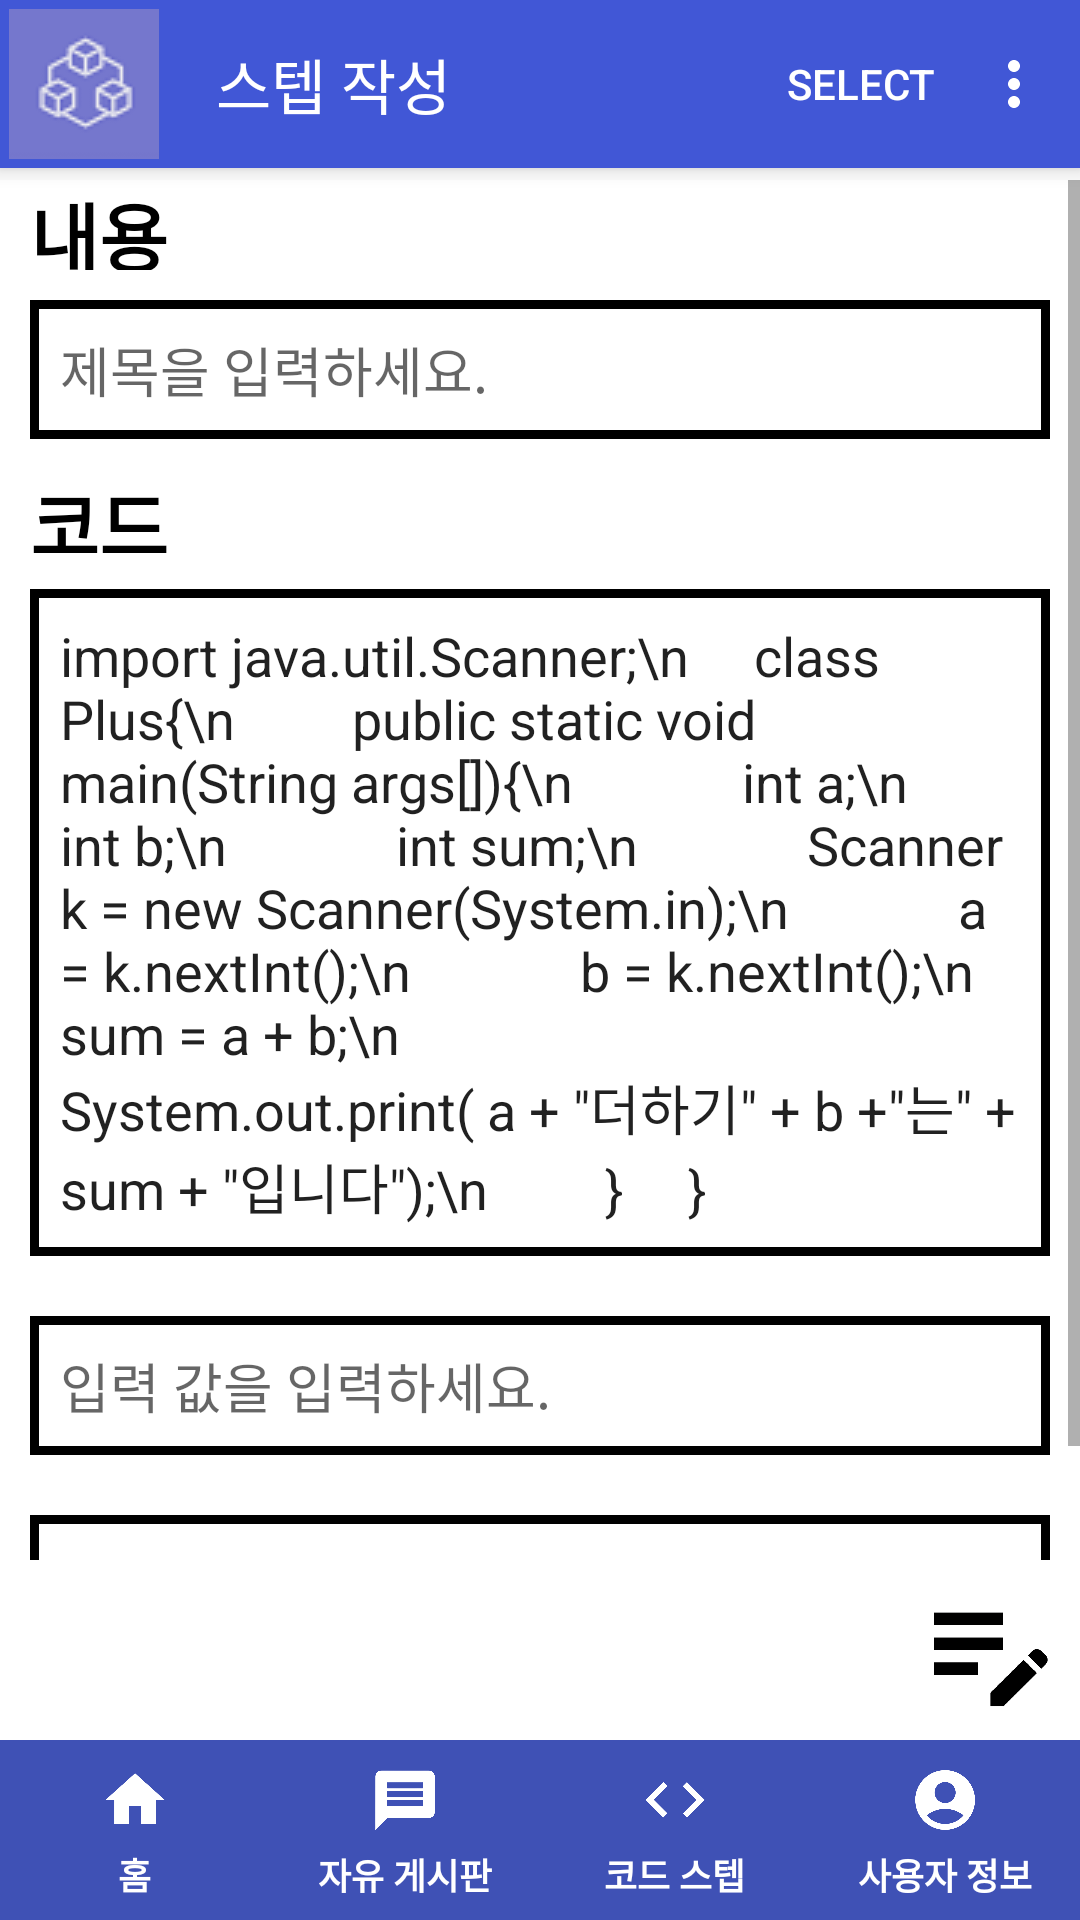

Layout XML and referenced resources for this Android screen:
<!-- AndroidManifest.xml: application theme Theme.Login -->
<!-- res/layout/activity_codestepwrite.xml -->
<?xml version="1.0" encoding="utf-8"?>
<androidx.coordinatorlayout.widget.CoordinatorLayout xmlns:android="http://schemas.android.com/apk/res/android"
    xmlns:app="http://schemas.android.com/apk/res-auto"
    xmlns:tools="http://schemas.android.com/tools"
    android:layout_width="match_parent"
    android:layout_height="match_parent"
    android:fitsSystemWindows="true">
    <com.google.android.material.appbar.AppBarLayout
        android:id="@+id/app_bar_layout"
        android:layout_width="match_parent"
        android:layout_height="wrap_content"
        android:theme="@style/ThemeOverlay.MaterialComponents.Dark.ActionBar">
        <com.google.android.material.appbar.MaterialToolbar
            android:id="@+id/toolbar"
            android:layout_width="match_parent"
            android:layout_height="?attr/actionBarSize"
            app:navigationIcon="@drawable/prodiot_icon"
            app:title="스텝 작성"
            app:menu="@menu/mainmenu"
            android:layout_weight="1"/>
    </com.google.android.material.appbar.AppBarLayout>
    <WebView
        android:id="@+id/webView"
        android:layout_width="match_parent"
        android:layout_height="match_parent"
        android:visibility="gone"/>
    <ScrollView
        android:layout_width="match_parent"
        android:layout_height="match_parent"
        android:layout_marginTop="60dp"
        android:layout_marginBottom="120dp">
        <LinearLayout
            android:layout_width="match_parent"
            android:layout_height="wrap_content"
            android:background="@color/white"
            android:gravity="top"
            android:orientation="vertical"
            tools:context=".CodeStepWrite">
            <LinearLayout
                android:layout_width="match_parent"
                android:layout_height="wrap_content"
                android:orientation="vertical">
                <TextView
                    android:id="@+id/textView5"
                    android:layout_width="wrap_content"
                    android:layout_height="30dp"
                    android:text="내용"
                    android:textColor="@android:color/black"
                    android:layout_gravity="left"
                    android:textSize="25dp"
                    android:textStyle="bold"
                    android:layout_weight="1"
                    android:layout_marginLeft="10dp"
                    android:layout_marginRight="10dp"/>
                <EditText
                    android:id="@+id/title_edittext"
                    android:layout_width="match_parent"
                    android:layout_height="wrap_content"
                    android:layout_weight="1"
                    android:hint="제목을 입력하세요."
                    android:textSize="18dp"
                    android:scrollbars = "vertical"
                    android:layout_margin="10dp"
                    android:padding="10dp"
                    android:background="@drawable/layout_memobox"/>
            </LinearLayout>
            <LinearLayout
                android:layout_width="match_parent"
                android:layout_height="wrap_content"
                android:orientation="vertical">
                <TextView
                    android:id="@+id/textView2"
                    android:layout_width="wrap_content"
                    android:layout_height="30dp"
                    android:text="코드"
                    android:textColor="@android:color/black"
                    android:layout_gravity="left"
                    android:textSize="25dp"
                    android:textStyle="bold"
                    android:layout_weight="1"
                    android:layout_marginLeft="10dp"
                    android:layout_marginRight="10dp"/>
                <EditText
                    android:id="@+id/code_edittext"
                    android:layout_width="match_parent"
                    android:layout_height="wrap_content"
                    android:text='import java.util.Scanner;\n
    class Plus{\n
        public static void main(String args[]){\n
            int a;\n
            int b;\n
            int sum;\n
            Scanner k = new Scanner(System.in);\n
            a = k.nextInt();\n
            b = k.nextInt();\n
            sum = a + b;\n
            System.out.print( a + "더하기" + b +"는" + sum + "입니다");\n
        }
    }'
                    android:textSize="18dp"
                    android:layout_weight="10"
                    android:scrollbars = "vertical"
                    android:layout_margin="10dp"
                    android:padding="10dp"
                    android:background="@drawable/layout_memobox"/>
                <EditText
                    android:id="@+id/input_edittext"
                    android:layout_width="match_parent"
                    android:layout_height="wrap_content"
                    android:hint="입력 값을 입력하세요."
                    android:textSize="18dp"
                    android:layout_weight="1"
                    android:scrollbars = "vertical"
                    android:layout_margin="10dp"
                    android:padding="10dp"
                    android:background="@drawable/layout_memobox"/>
                <EditText
                    android:id="@+id/output_edittext"
                    android:layout_width="match_parent"
                    android:layout_height="wrap_content"
                    android:text="예시 실행 결과"
                    android:layout_weight="1"
                    android:scrollbars = "vertical"
                    android:layout_margin="10dp"
                    android:padding="10dp"
                    android:background="@drawable/layout_memobox"/>
            </LinearLayout>
        </LinearLayout>
    </ScrollView>
    <LinearLayout
        android:layout_width="match_parent"
        android:layout_height="wrap_content"
        android:orientation="horizontal"
        android:layout_gravity="bottom|right"
        android:layout_marginBottom="60dp"
        android:background="@color/white">
        <Button
            android:id="@+id/btn_run"
            android:layout_width="40dp"
            android:layout_height="40dp"
            android:layout_margin="5dp"
            android:background="@drawable/next_icon"/>
        <Space
            android:layout_width="0dp"
            android:layout_height="0dp"
            android:layout_weight="1"/>
        <Button
            android:id="@+id/btn_write_test"
            android:layout_width="50dp"
            android:layout_height="50dp"
            android:layout_margin="5dp"
            android:background="@drawable/ic_edit"/>
    </LinearLayout>
    <LinearLayout
        android:layout_width="match_parent"
        android:layout_height="wrap_content"
        android:orientation="vertical"
        android:layout_gravity="bottom">
        
        <com.google.android.material.bottomnavigation.BottomNavigationView
            android:id="@+id/bottom_navigation"
            android:layout_width="match_parent"
            android:layout_height="60dp"
            app:menu="@menu/bottom_navigation_menu"
            app:labelVisibilityMode="labeled"
            android:background="#3F51B5"
            app:itemIconTint="@color/white"
            app:itemTextColor="@color/white"
            app:itemIconSize="24dp"
            app:itemTextAppearanceActive="@style/BottomNavigationNormal"
            app:itemTextAppearanceInactive="@style/BottomNavigationNormal"/>
    </LinearLayout>
</androidx.coordinatorlayout.widget.CoordinatorLayout>
<!-- resources referenced by this layout -->
<resources>
  <color name="white">#FFFFFFFF</color>
  <!-- drawable ic_edit: png bitmap (drawable, 11695 bytes) -->
  <!-- drawable layout_memobox (drawable) -->
  <?xml version="1.0" encoding="utf-8"?>
  <layer-list xmlns:android="http://schemas.android.com/apk/res/android">
  
      <item>
          <shape android:shape="rectangle">
              <solid android:color="#000000" />
          </shape>
  
      </item>
  
      <item android:top = "3dp"
          android:right= "3dp"
          android:left="3dp"
          android:bottom="3dp">
  
          <shape android:shape="rectangle">
              <solid android:color="#ffffff" />
          </shape>
  
      </item>
  
  </layer-list>
  <!-- drawable prodiot_icon: png bitmap (drawable, 2316 bytes) -->
  <style name="BottomNavigationNormal" parent="TextAppearance.AppCompat">
          <item name="android:textStyle">bold</item>
          <item name="android:textSize">12sp</item>
      </style>
  <style name="Theme.Login" parent="Theme.AppCompat.Light.NoActionBar">
          
  
          <item name="colorPrimary">@color/deepblue</item>
          <item name="colorPrimaryVariant">@color/purple_500</item>
          <item name="colorOnPrimary">@color/black</item>
          
          <item name="colorSecondary">@color/teal_200</item>
          <item name="colorSecondaryVariant">@color/teal_700</item>
          <item name="colorOnSecondary">@color/black</item>
          
          <item name="android:statusBarColor">?attr/colorPrimaryVariant</item>
          
      </style>
  <color name="deepblue">#4157D6</color>
  <color name="purple_500">#FF6200EE</color>
  <color name="black">#FF000000</color>
  <color name="teal_200">#FF03DAC5</color>
  <color name="teal_700">#FF018786</color>
</resources>
